The GitHub repository sihfinal/streamlit contains a labelled image folder "CNN_Images" with 6 categories: axial fault, core fault, interturn fault, normal, radial fault, shorted. Examples follow, each with its label.

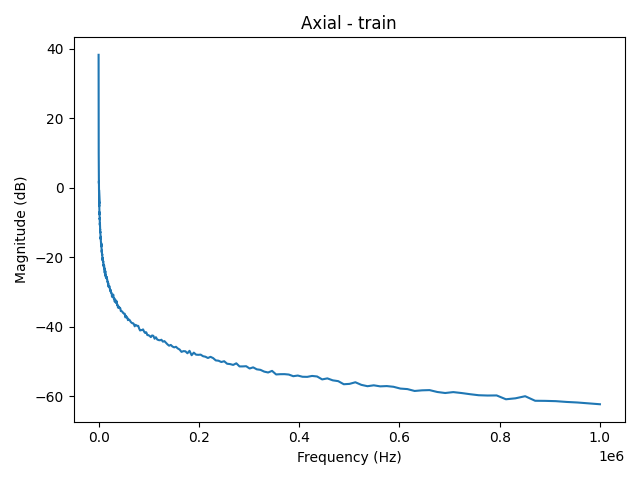
Label: axial fault

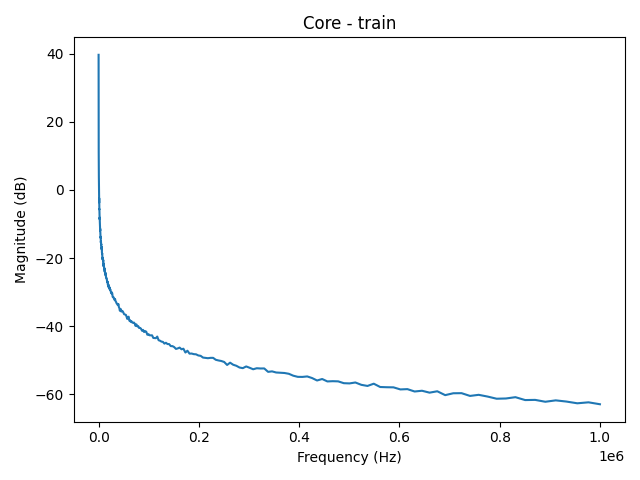
Label: core fault

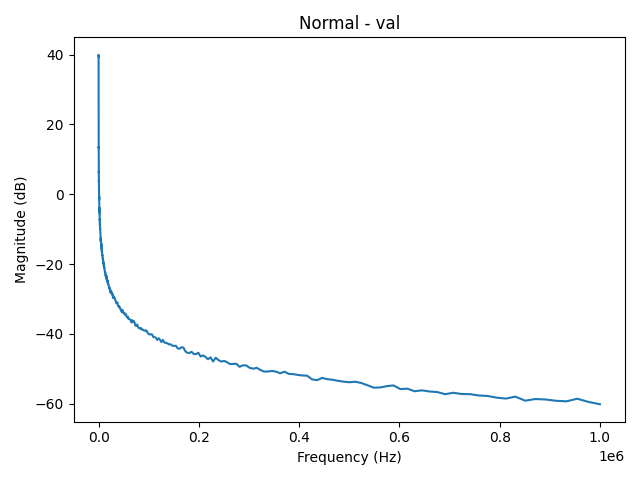
Label: normal

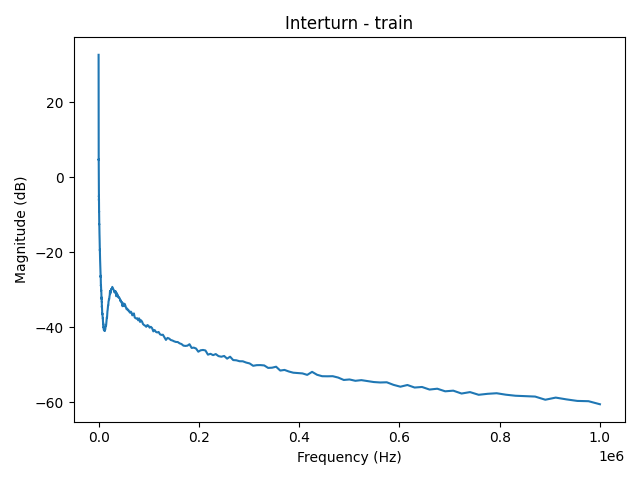
Label: interturn fault

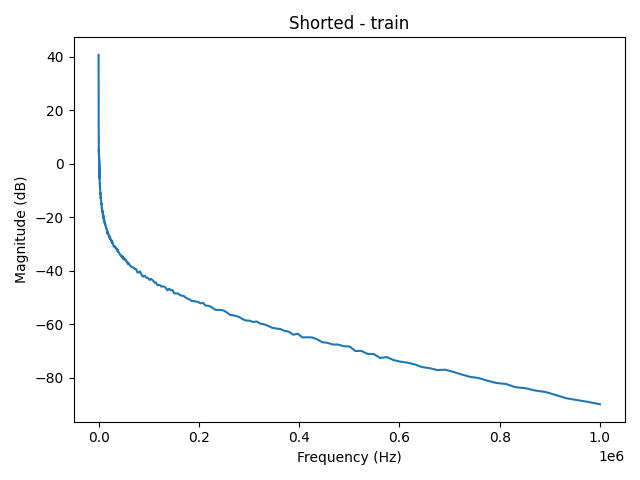
Label: shorted

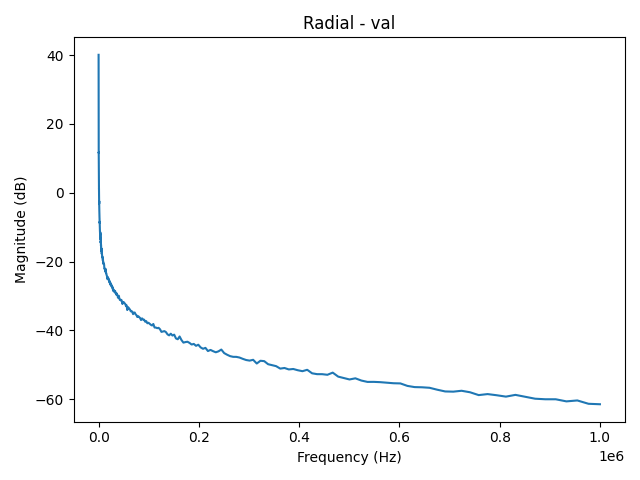
Label: radial fault
